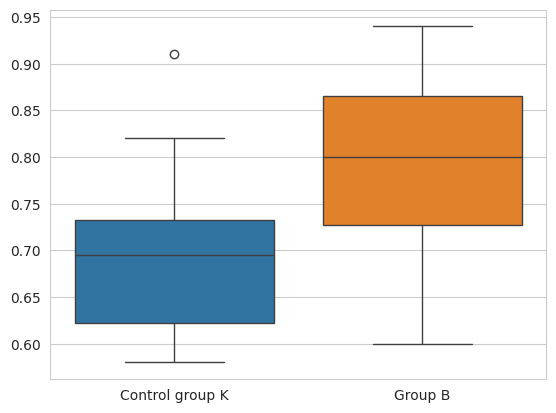

This figure's Python source:
import matplotlib.pyplot as plt
import numpy as np
import pandas as pd
import seaborn as sns
from scipy import stats

B = np.array([0.61, 0.79, 0.83, 0.66, 0.94, 0.78, 0.81, 0.60, 0.88, 0.90, 0.75, 0.86])
K = np.array([0.70, 0.58, 0.64, 0.70, 0.69, 0.80, 0.71, 0.63, 0.82, 0.60, 0.91, 0.59])


B_k2, B_p = stats.normaltest(B)
K_k2, K_p = stats.normaltest(K)
print(f"p-value for B: {B_p}")
print(f"p-value for K: {K_p}")

alpha = 0.05
# if p < alpha:  # null hypothesis: x comes from a normal distribution
#     print("The null hypothesis can be rejected")
# else:
#     print("The null hypothesis cannot be rejected")

t, p = stats.ttest_ind(B, K, equal_var=False, alternative="greater")
print(f"t statistic : {round(t, 4)}")
print(f"p-value : {round(p, 4)}")

# fig, axs = plt.subplots(1, 2)
# axs[0, 0].boxplot(B)

# plt.boxplot(B)
# fig = plt.figure()
# plt.boxplot(K, labels=["Control group K"])
# fig = plt.figure(figsize=(10.0, 7.0))
# plt.show()

data = pd.DataFrame({"Control group K": K, "Group B": B})
print(data)
sns.set_style("whitegrid")
sns.boxplot(data=data)
plt.show()
